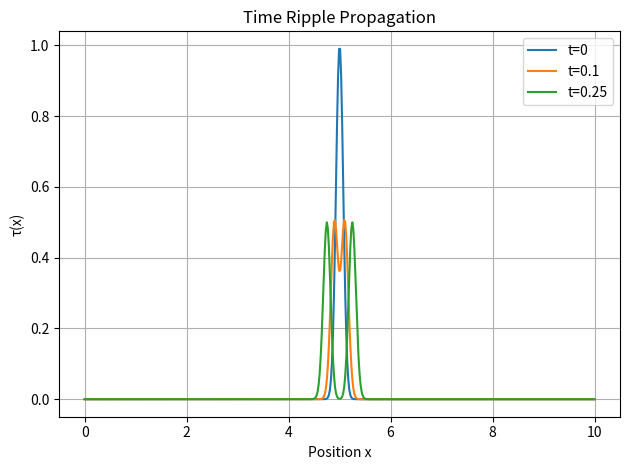

The script that saved this image:

import numpy as np
import matplotlib.pyplot as plt

x = np.linspace(0, 10, 500)
dx = x[1] - x[0]
dt = 0.001
T = 0.5
c = 1.0
steps = int(T / dt)

# Initial bump in τ(x)
tau = np.exp(-100 * (x - 5)**2)
tau_prev = np.copy(tau)
tau_next = np.zeros_like(tau)

snapshots = []
snapshot_times = [0, int(0.1 / dt), int(0.25 / dt), int(0.5 / dt)]

# Time evolution loop
for t in range(steps):
    tau_next[1:-1] = (2 * tau[1:-1] - tau_prev[1:-1] +
                      (c * dt / dx)**2 * (tau[2:] - 2 * tau[1:-1] + tau[:-2]))
    tau_prev, tau = tau, tau_next.copy()
    if t in snapshot_times:
        snapshots.append(tau.copy())

# Plot snapshots
fig, ax = plt.subplots()
for t, s in zip(["t=0", "t=0.1", "t=0.25", "t=0.5"], snapshots):
    ax.plot(x, s, label=t)
ax.set_title("Time Ripple Propagation")
ax.set_xlabel("Position x")
ax.set_ylabel("τ(x)")
ax.legend()
ax.grid(True)
plt.tight_layout()
plt.savefig("time_ripple_snapshots.png")
plt.close()
